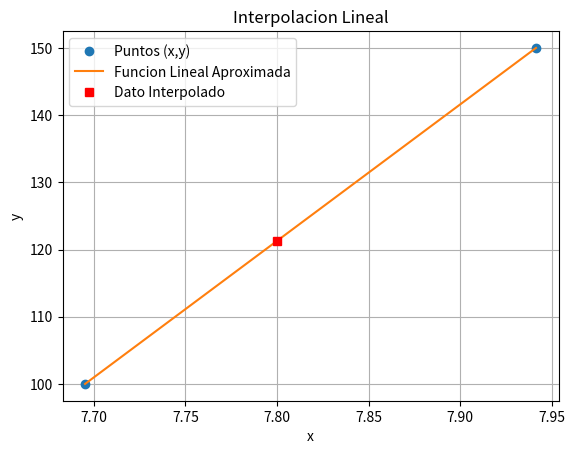

Here is the Python script that generated this plot:
import numpy as np 
import matplotlib.pyplot as plt 
import scipy as sc

# Datos
x = np.array([7.6953, 7.9413])
y = np.array([100, 150])

# vector de datos 
xi2 = np.linspace(7.6953, 7.9413, 100)
# yi = y1 + ((y2 - y1)*(xi - x1))/(x2 -x1)  
yi = sc.interpolate.interp1d(x, y, kind="linear")
xi = 7.8
yi2 = yi(xi)  
print("yi = ", yi2)       

# grafica 
plt.plot(x, y,"o")
plt.plot(xi2, yi(xi2), "-")
plt.plot(xi, yi2, "sr")
plt.xlabel("x")
plt.ylabel("y")
plt.legend(["Puntos (x,y)","Funcion Lineal Aproximada", "Dato Interpolado"])
plt.title("Interpolacion Lineal")
plt.grid()
